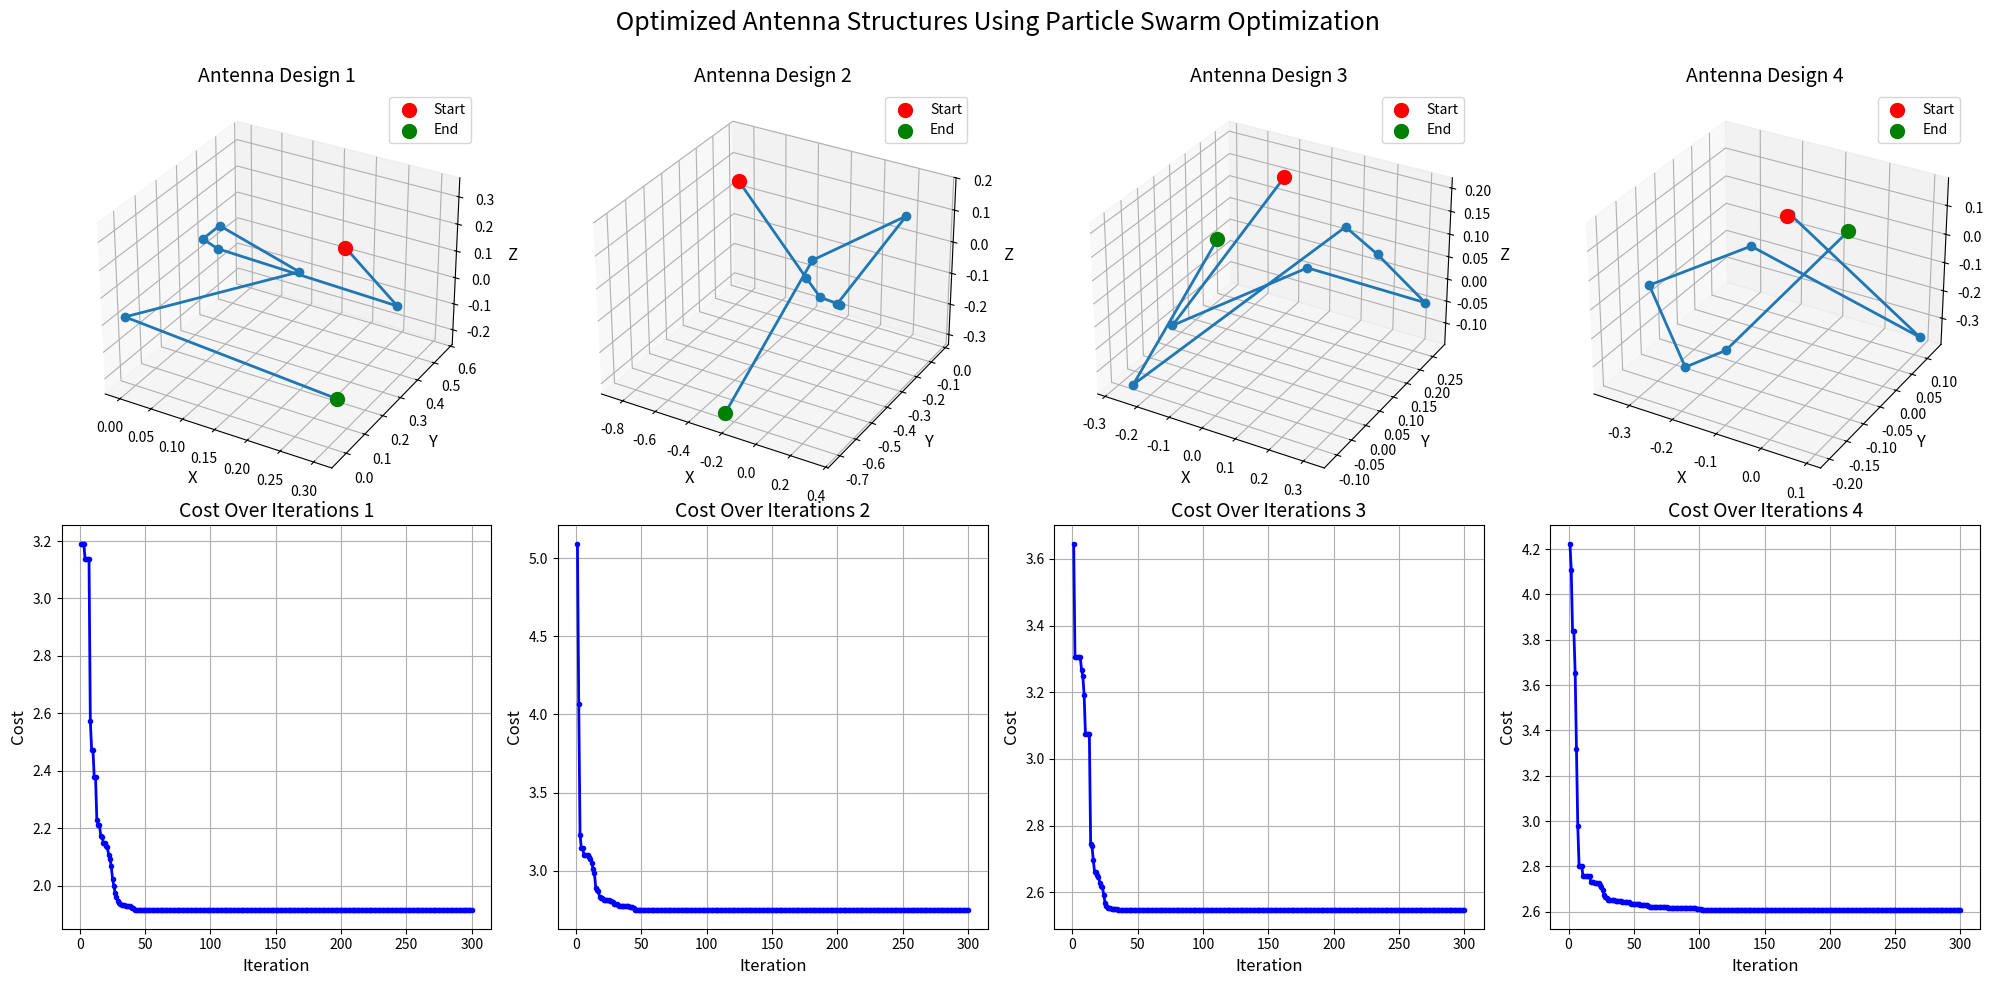

This chart was generated by the following Python code:
# ---------------------------------------------
# Import Required Libraries
# ---------------------------------------------
import numpy as np
import matplotlib.pyplot as plt
from mpl_toolkits.mplot3d import Axes3D
import warnings
warnings.filterwarnings("ignore")

# Set seed for reproducibility
# np.random.seed(42)

# ---------------------------------------------
# Objective Function for Antenna Design
# ---------------------------------------------
def objective_function(antenna_points):
    """
    Evaluates the cost of a 3D antenna shape based on:
    - Total length of the antenna.
    - Bending smoothness (penalty for sharp z-changes).

    Parameters:
        antenna_points (ndarray): (joints+1, 3) coordinates of antenna joints.

    Returns:
        float: Total cost (lower is better).
    """
    # Total antenna length (Euclidean sum between segments)
    total_length = np.sum(np.linalg.norm(np.diff(antenna_points, axis=0), axis=1))

    # Smoothness penalty: large z-jumps = high penalty
    z_bend_penalty = np.sum(np.abs(np.diff(antenna_points[:, 2])))

    # Weighted cost function
    cost = total_length + 0.3 * z_bend_penalty
    return cost

# ---------------------------------------------
# Generate Initial Antenna (Optional)
# ---------------------------------------------
def generate_initial_antenna(joints=7):
    """
    Generate a random antenna with given joints progressing upward in Z.

    Returns:
        ndarray: (joints+1, 3) array of XYZ coordinates.
    """
    z = np.linspace(0, 10, joints + 1)
    x = np.random.uniform(-1, 1, joints + 1)
    y = np.random.uniform(-1, 1, joints + 1)
    return np.column_stack((x, y, z))

# ---------------------------------------------
# PSO Parameters
# ---------------------------------------------
num_particles = 10
num_iterations = 300
joints = 7
dimensions = (joints + 1) * 3  # Each antenna = (joints + 1) × 3D

# ---------------------------------------------
# Run PSO Function
# ---------------------------------------------
def run_pso():
    """
    Run Particle Swarm Optimization to find optimal antenna geometry.

    Returns:
        best_antenna (ndarray): Optimized antenna (shape: [joints+1, 3])
        cost_history (list): Global best cost per iteration
    """
    # Initialize particles (random antenna geometries)
    particles = np.random.uniform(-1, 1, (num_particles, dimensions))
    velocities = np.random.uniform(-0.1, 0.1, (num_particles, dimensions))

    best_particle_positions = particles.copy()
    best_particle_costs = np.array([
        objective_function(p.reshape(-1, 3)) for p in particles
    ])
    global_best_position = particles[np.argmin(best_particle_costs)]
    global_best_cost = np.min(best_particle_costs)

    # PSO hyperparameters
    w = 0.5    # inertia
    c1 = 1.5   # cognitive
    c2 = 1.5   # social

    cost_history = []

    # PSO main loop
    for iteration in range(num_iterations):
        for i in range(num_particles):
            # Update velocity
            r1, r2 = np.random.rand(2)
            velocities[i] = (
                w * velocities[i]
                + c1 * r1 * (best_particle_positions[i] - particles[i])
                + c2 * r2 * (global_best_position - particles[i])
            )

            # Update position
            particles[i] += velocities[i]
            particles[i] = np.clip(particles[i], -1, 1)  # Bound search space

            # Evaluate new cost
            reshaped = particles[i].reshape(-1, 3)
            cost = objective_function(reshaped)

            # Update personal best
            if cost < best_particle_costs[i]:
                best_particle_costs[i] = cost
                best_particle_positions[i] = particles[i]

            # Update global best
            if cost < global_best_cost:
                global_best_cost = cost
                global_best_position = particles[i]

        cost_history.append(global_best_cost)

    return global_best_position.reshape(-1, 3), cost_history

# ---------------------------------------------
# Visualization: 4 Optimized Antennas
# ---------------------------------------------
fig = plt.figure(figsize=(20, 10))

for i in range(4):
    best_antenna_points, cost_history = run_pso()

    # 3D Antenna Plot
    ax = fig.add_subplot(2, 4, i + 1, projection='3d')
    ax.plot(best_antenna_points[:, 0], best_antenna_points[:, 1], best_antenna_points[:, 2],
            marker='o', linewidth=2)
    ax.set_title(f"Antenna Design {i + 1}", fontsize=14)
    ax.set_xlabel("X", fontsize=12)
    ax.set_ylabel("Y", fontsize=12)
    ax.set_zlabel("Z", fontsize=12)
    ax.scatter(*best_antenna_points[0], color='red', s=100, label='Start')
    ax.scatter(*best_antenna_points[-1], color='green', s=100, label='End')
    ax.legend(fontsize=10)

    # Cost Over Iterations
    ax2 = fig.add_subplot(2, 4, i + 5)
    ax2.plot(range(1, num_iterations + 1), cost_history,
             marker='o', markersize=3, color='blue', linewidth=2)
    ax2.set_title(f"Cost Over Iterations {i + 1}", fontsize=14)
    ax2.set_xlabel("Iteration", fontsize=12)
    ax2.set_ylabel("Cost", fontsize=12)
    ax2.grid(True)

plt.suptitle(" Optimized Antenna Structures Using Particle Swarm Optimization", fontsize=18)
plt.tight_layout()
plt.subplots_adjust(top=0.9)
plt.show()
